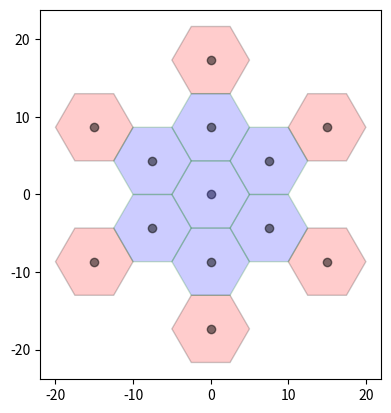
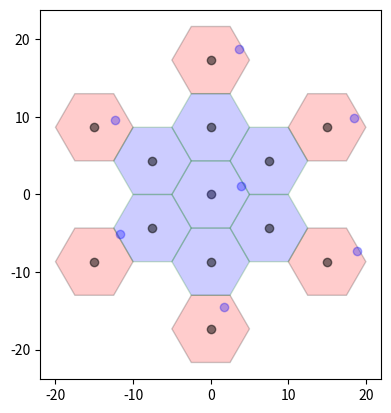

These figures' Python source, in order:
import numpy as np
import math as mth
import cmath as cmth
import matplotlib.pyplot as plt
from matplotlib.patches import RegularPolygon
import random

# variables a ingresar al inicio de la simulación
cluster_size = 4 # número de celdas por cluster
r_cell = 5 # radio de las células
sec = 1 # 1 para 6 sectores, 2 para 3 sectores y 3 para 1 sector
n_path = 2 # exponente de pathloss

# ===== Pre-defined simulation parameters
P_BS = 0 # BS transmitter power (in dBW)
P_MS = 0 # MS transmitter power (in dBW)
K = 1 # constant in the link equation

# Ubicación angular de la célula central de cada cluster de tier 1
theta_N = [0, mth.pi/6, 0, mth.pi/6, mth.asin(1/(2*mth.sqrt(7)))]
# distancia angular entre el centro de las 6 células de tier 1
aux1= np.arange(0, 6, 1)
theta = (mth.pi/3)*aux1
aux2= [0, 1, 0, 2, 3, 0, 0, 4]
ind=aux2[cluster_size]

#Ubicación [x,y] de las células centro de todos los clusters de tier 1
bs_position = []

for i in range(0, len(theta)):
    bs_position.append([(mth.sqrt(3*cluster_size)*r_cell*np.cos(theta[i] + theta_N[ind])), (mth.sqrt(3*cluster_size)*r_cell*np.sin(theta[i] + theta_N[ind]))])
    #bs_position.append(mth.sqrt(3*cluster_size)*r_cell*np.cos(theta[i] + theta_N[ind]))
    #bs_position.append(mth.sqrt(3*cluster_size)*r_cell*np.sin(theta[i] + theta_N[ind]))

fig, ax = plt.subplots(1)
ax.set_aspect('equal')
#Agregamos los hexagonos
for j in range(0,len(aux1)):
    hex = RegularPolygon((bs_position[j][0], bs_position[j][1]), numVertices=6, radius=r_cell, orientation=np.radians(30),facecolor="red", alpha=0.2, edgecolor='k')

    ax.add_patch(hex)
    ax.scatter(bs_position[j][0], bs_position[j][1], c='k', alpha=0.5)

hex = RegularPolygon((0, 0), numVertices=6, radius=r_cell, orientation=np.radians(30),facecolor="blue", alpha=0.2, edgecolor='g')
ax.scatter(0, 0, c='k', alpha=0.5)
ax.add_patch(hex)

#dibujar anillo del medio sólo de forma ilustrativa
for j in range(0, len(aux1)):
    hex = RegularPolygon((bs_position[j][0]/2, bs_position[j][1]/2), numVertices=6, radius=r_cell, orientation=np.radians(30),facecolor="blue", alpha=0.2, edgecolor='g')

    ax.add_patch(hex)
    ax.scatter(bs_position[j][0]/2, bs_position[j][1]/2, c='k', alpha=0.5)

plt.show()

#% Determination of the sector to simulated in this snapshot
#% --- Select (randomly) a sector ---
num_sectors = [6, 3, 1]
auxpi3 = mth.pi/3
phi_BW = [1*auxpi3, 2*auxpi3, 6*auxpi3]
sector = random.randint(1, num_sectors[sec-1])
phi_center =[ [-mth.pi, -(2/3)*mth.pi, -mth.pi/3, 0, mth.pi/3, (2/3)*mth.pi], [-mth.pi, -mth.pi/3, mth.pi/3, 0, 0, 0],[0, 0, 0, 0, 0, 0]]

#% --- Place the desired mobile within the select sector ---
des_user_beta = np.random.uniform(0, 1)*phi_BW[sec-1] + phi_center[sec-1][sector-1]
des_user_r = mth.sqrt(np.random.uniform(0, 1)*(r_cell**2))

#Convertimos coordenadas polares a cartesianas y graficamos
des_user_position = [np.cos(des_user_beta)*des_user_r, np.sin(des_user_beta)*des_user_r]
ax.scatter(des_user_position[0], des_user_position[1], c='b', alpha=0.3)

#% --- Place co-channel mobiles within the selected sector of
#% co-channel cells---
co_ch_user_beta = np.random.uniform(0, 1, 6)*phi_BW[sec-1] + phi_center[sec-1][sector-1]
co_ch_user_r = np.sqrt(np.random.uniform(0, 1, 6))*r_cell

#  Convertimos coordenadas polares a cartesianas y graficamos en los mobiles de las celulas interferentes
co_ch_user_position=[]
for j in range(0, len(co_ch_user_r)):
    co_ch_user_position.append([co_ch_user_r[j]*np.cos(co_ch_user_beta[j]) + bs_position[j][0], co_ch_user_r[j]*np.sin(co_ch_user_beta[j]) + bs_position[j][1]])
    ax.scatter(co_ch_user_position[j][0], co_ch_user_position[j][1], c='b', alpha=0.3)
plt.show()

#the computation of the moments of the signals on the forward link
# --- DESIRED USER ---
m_S_fwd = P_BS - 10*K*n_path*mth.log10(des_user_r);

# --- CO-CHANNEL USERS ---
# --- Location of desired mobile with respect to
# co-channel cells ---
aux_01=[]
beta_fwd=[]
d_I_fwd=[]
for i in range(0, 6):
    aux_01.append(complex(des_user_position[0]- bs_position[i][0], des_user_position[1]- bs_position[i][1]))
    beta_fwd.append(cmth.polar(aux_01[i])[1])
    d_I_fwd.append(cmth.polar(aux_01[i])[0])
